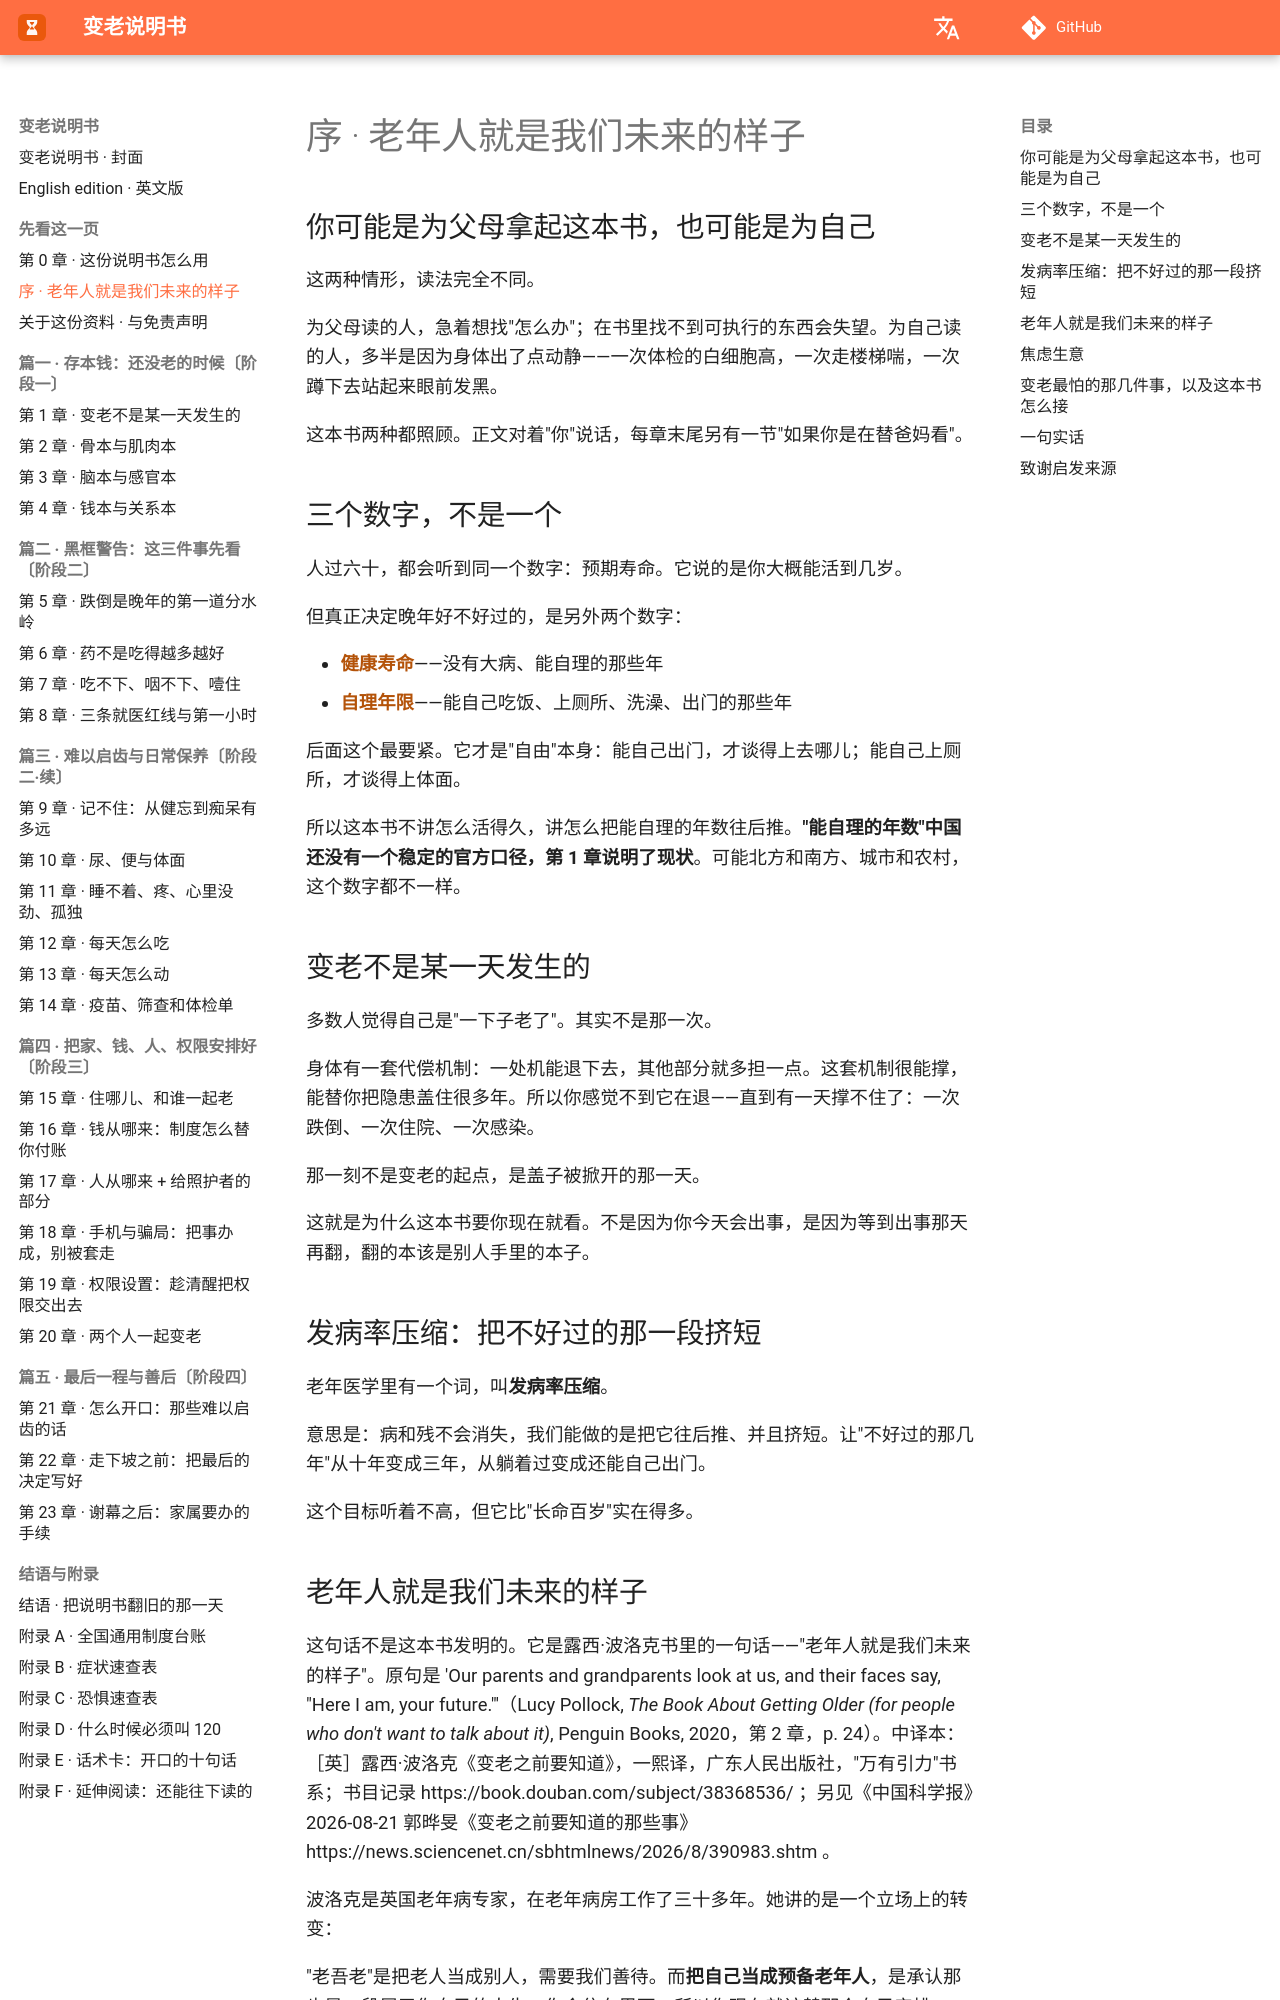

repository: Jweokk/aging-manual-book · page: 序-老年人就是我们未来的样子/index.html · generator: mkdocs

# 序 · 老年人就是我们未来的样子

## 你可能是为父母拿起这本书，也可能是为自己

这两种情形，读法完全不同。

为父母读的人，急着想找"怎么办"；在书里找不到可执行的东西会失望。为自己读的人，多半是因为身体出了点动静——一次体检的白细胞高，一次走楼梯喘，一次蹲下去站起来眼前发黑。

这本书两种都照顾。正文对着"你"说话，每章末尾另有一节"如果你是在替爸妈看"。

## 三个数字，不是一个

人过六十，都会听到同一个数字：预期寿命。它说的是你大概能活到几岁。

但真正决定晚年好不好过的，是另外两个数字：

- **健康寿命**——没有大病、能自理的那些年
- **自理年限**——能自己吃饭、上厕所、洗澡、出门的那些年

后面这个最要紧。它才是"自由"本身：能自己出门，才谈得上去哪儿；能自己上厕所，才谈得上体面。

所以这本书不讲怎么活得久，讲怎么把能自理的年数往后推。**"能自理的年数"中国还没有一个稳定的官方口径，第 1 章说明了现状**。可能北方和南方、城市和农村，这个数字都不一样。

## 变老不是某一天发生的

多数人觉得自己是"一下子老了"。其实不是那一次。

身体有一套代偿机制：一处机能退下去，其他部分就多担一点。这套机制很能撑，能替你把隐患盖住很多年。所以你感觉不到它在退——直到有一天撑不住了：一次跌倒、一次住院、一次感染。

那一刻不是变老的起点，是盖子被掀开的那一天。

这就是为什么这本书要你现在就看。不是因为你今天会出事，是因为等到出事那天再翻，翻的本该是别人手里的本子。

## 发病率压缩：把不好过的那一段挤短

老年医学里有一个词，叫**发病率压缩**。

意思是：病和残不会消失，我们能做的是把它往后推、并且挤短。让"不好过的那几年"从十年变成三年，从躺着过变成还能自己出门。

这个目标听着不高，但它比"长命百岁"实在得多。
